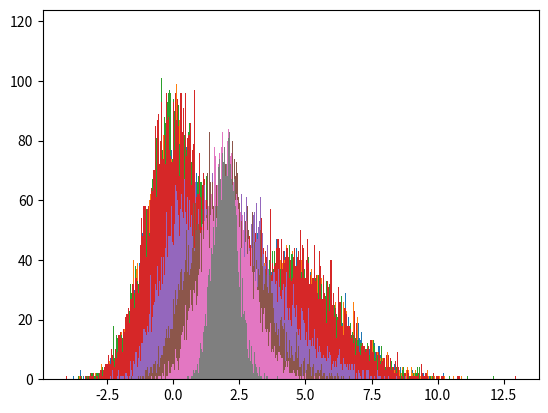

Reproduce this figure in Python.
# HW4
# Q4

import numpy as np
import matplotlib.pyplot as plt

# (a)
# Plot the distribution of the mixture distribution where X is selected with probability p 
# and Y with probability (1−p) for three different values of p.

# (b)
# For each value of p you chose, 
# what is the mean and variance of the resulting distribution?

np.random.seed(1)


def mix(p):
    n = 10000 
    mu = [0, 4]
    sigma = [1, 2]
    data = []
    
    for i in range(n): 
        Z = int(np.random.choice((0,1),1,(p, 1-p))) 
        data.append(np.random.normal(mu[Z], sigma[Z], 1))
    
    arr_data = np.array(data)
    plt.hist(arr_data, bins=400)
    plt.show() #(a) plot the distribution
    
    mean = np.mean(data)
    var = np.var(data)
    print("Mean=",mean) #(b) find mean and variance of the distribution
    print("Variance=",var)

mix(0.1)
mix(0.6)
mix(0.9)


# (c)
# Let p = 0.5 and for n = 1,2,4,8,32 plot the distribution of the average of 
# n samples from the mixture distribution. What is the distribution converging to?

def mix_samples(p):
    n = 10000 
    mu = [0, 4]
    sigma = [1, 2]
    data = []
    
    for i in range(n): 
        Z = int(np.random.choice((0,1),1,(p, 1-p))) 
        data.append(np.random.normal(mu[Z], sigma[Z], 1))
    
    arr_data = np.array(data)
    return arr_data


def central_limit(n):
    i = 0
    total = 0
    while i < n:
        total = total + mix_samples(0.5)
        i = i + 1
    mean = total / n


    plt.hist(mean, bins=400)
    plt.show()


    
central_limit(1)
central_limit(2)
central_limit(4)
central_limit(8)
central_limit(32)

# Conclusion: 
# As the sample size n increases, the mixture distribution 
# will converge to mean=2 following the Central Limit Thereom.




# (d) Foreachvalueofn,whatisthemeanandvarianceofyoursampling distribution 
# (i.e. the variance of the averages)? Compute this from your sampled values,
# not using a formula.


def result(n):
    i = 0
    total = 0
    while i < n:
        total = total + mix_samples(0.5)
        i = i + 1
    mean = total / n
    
    mean_samples = np.mean(mean)
    var_samples = np.var(mean)
    print("When n =",n)
    print("Mean=",mean_samples)
    print("Variance=",var_samples)
        
    
   
result(1)
result(2)
result(4)
result(8)
result(32)
    
    
    
    
    
    
    
    
    



